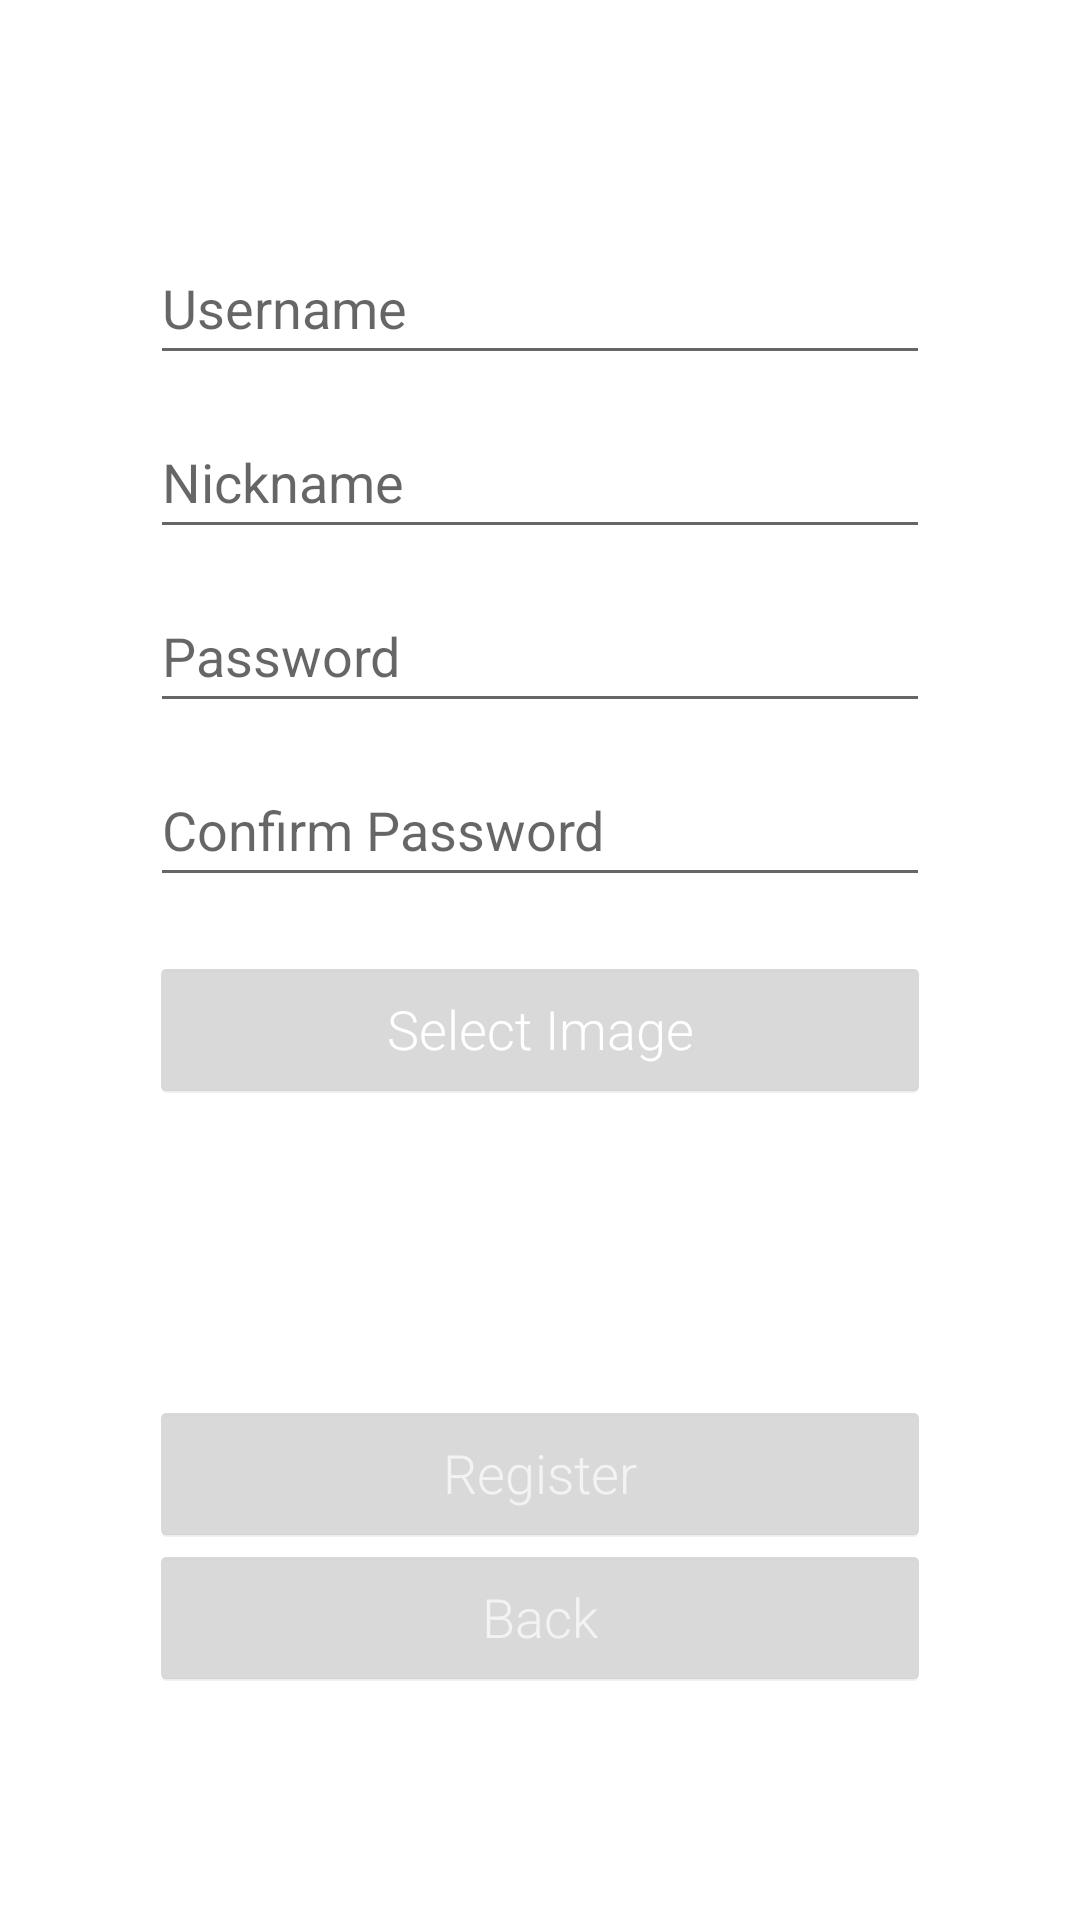

This screen was rendered from an Android layout file. Write that file and the resources it references.
<!-- AndroidManifest.xml: application theme Theme.WhatsappAndroid -->
<!-- res/layout/activity_register.xml -->
<?xml version="1.0" encoding="utf-8"?>
<androidx.constraintlayout.widget.ConstraintLayout xmlns:android="http://schemas.android.com/apk/res/android"
    xmlns:app="http://schemas.android.com/apk/res-auto"
    xmlns:tools="http://schemas.android.com/tools"
    android:layout_width="match_parent"
    android:layout_height="match_parent"
    tools:context=".Activities.RegisterActivity"
    android:orientation="vertical">

    <LinearLayout
        android:layout_width="match_parent"
        android:layout_height="wrap_content"
        android:orientation="vertical"
        app:layout_constraintBottom_toBottomOf="parent"
        app:layout_constraintTop_toTopOf="parent"
        android:padding="50dp">

        <EditText
            android:id="@+id/editTextUsername"
            android:layout_width="match_parent"
            android:layout_height="wrap_content"
            android:ems="10"
            android:layout_marginBottom="10dp"
            android:hint="@string/loginUsername"
            android:minHeight="48dp"
            android:inputType="textPersonName"
            android:importantForAutofill="no"/>
        <EditText
            android:id="@+id/editTextNickname"
            android:layout_width="match_parent"
            android:layout_height="wrap_content"
            android:ems="10"
            android:layout_marginBottom="10dp"
            android:hint="@string/nickname"
            android:minHeight="48dp"
            android:inputType="textPersonName"
            android:importantForAutofill="no"/>

        <EditText
            android:id="@+id/editTextPassword"
            android:layout_width="match_parent"
            android:layout_height="wrap_content"
            android:layout_marginBottom="10dp"
            android:ems="10"
            android:hint="@string/loginPassword"
            android:inputType="textPassword"
            android:minHeight="48dp"
            android:importantForAutofill="no"/>
        <EditText
            android:id="@+id/editTextPasswordCheck"
            android:layout_width="match_parent"
            android:layout_height="wrap_content"
            android:layout_marginBottom="10dp"
            android:ems="10"
            android:hint="@string/confirmPassword"
            android:inputType="textPassword"
            android:minHeight="48dp"
            android:importantForAutofill="no"/>

        <Button
            android:id="@+id/BSelectImage"
            android:layout_width="match_parent"
            android:layout_height="wrap_content"
            android:layout_marginBottom="0dp"
            android:ems="10"
            android:layout_centerHorizontal="true"
            android:layout_marginTop="10dp"
            android:backgroundTint="#CCCCCC"
            android:text="Select Image"
            android:textColor="@android:color/white"
            android:textSize="18sp" />

        
        <ImageView
            android:id="@+id/IVPreviewImage"
            android:layout_width="match_parent"
            android:layout_height="100dp"
            android:layout_below="@id/BSelectImage"
            android:layout_marginTop="0dp" />

        <Button
            android:id="@+id/RegisterButton"
            android:layout_width="match_parent"
            android:layout_height="wrap_content"
            android:layout_gravity="center"
            android:text="@string/registerButton"
            android:textAllCaps="false"
            android:backgroundTint="#CCCCCC"/>
        <Button
            android:id="@+id/BackButton"
            android:layout_width="match_parent"
            android:layout_height="wrap_content"
            android:layout_gravity="center"
            android:text="@string/backButton"
            android:textAllCaps="false"

            android:backgroundTint="#CCCCCC"/>




    </LinearLayout>


</androidx.constraintlayout.widget.ConstraintLayout>
<!-- resources referenced by this layout -->
<resources>
  <string name="backButton">Back</string>
  <string name="confirmPassword">Confirm Password</string>
  <string name="loginPassword">Password</string>
  <string name="loginUsername">Username</string>
  <string name="nickname">Nickname</string>
  <string name="registerButton">Register</string>
  <style name="Theme.WhatsappAndroid" parent="Theme.MaterialComponents.DayNight.DarkActionBar">
          <item name="android:textViewStyle">@style/RobotoTextViewStyle</item>
          <item name="buttonStyle">@style/RobotoButtonStyle</item>
          
          <item name="colorPrimary">@color/gray</item>
          <item name="colorPrimaryVariant">@color/black</item>
          <item name="colorOnPrimary">@color/white</item>
          
          <item name="colorSecondary">@color/teal_200</item>
          <item name="colorSecondaryVariant">@color/teal_700</item>
          <item name="colorOnSecondary">@color/black</item>
          
          <item name="android:statusBarColor">?attr/colorPrimaryVariant</item>
          
      </style>
  <style name="RobotoTextViewStyle" parent="android:Widget.TextView">
          <item name="android:fontFamily">sans-serif-light</item>
      </style>
  <style name="RobotoButtonStyle" parent="android:Widget.Holo.Button">
          <item name="android:fontFamily">sans-serif-light</item>
      </style>
  <color name="gray">#CCCCCC</color>
  <color name="black">#FF000000</color>
  <color name="white">#FFFFFFFF</color>
  <color name="teal_200">#FF03DAC5</color>
  <color name="teal_700">#FF018786</color>
</resources>
